Run: headless pygame with SDL's dummy video driver; simulated clock (each Clock.tick advances the game by its frame time, no real sleeping); random seed 0; keys injected as events and as key.get_pressed() state; no mouse input.
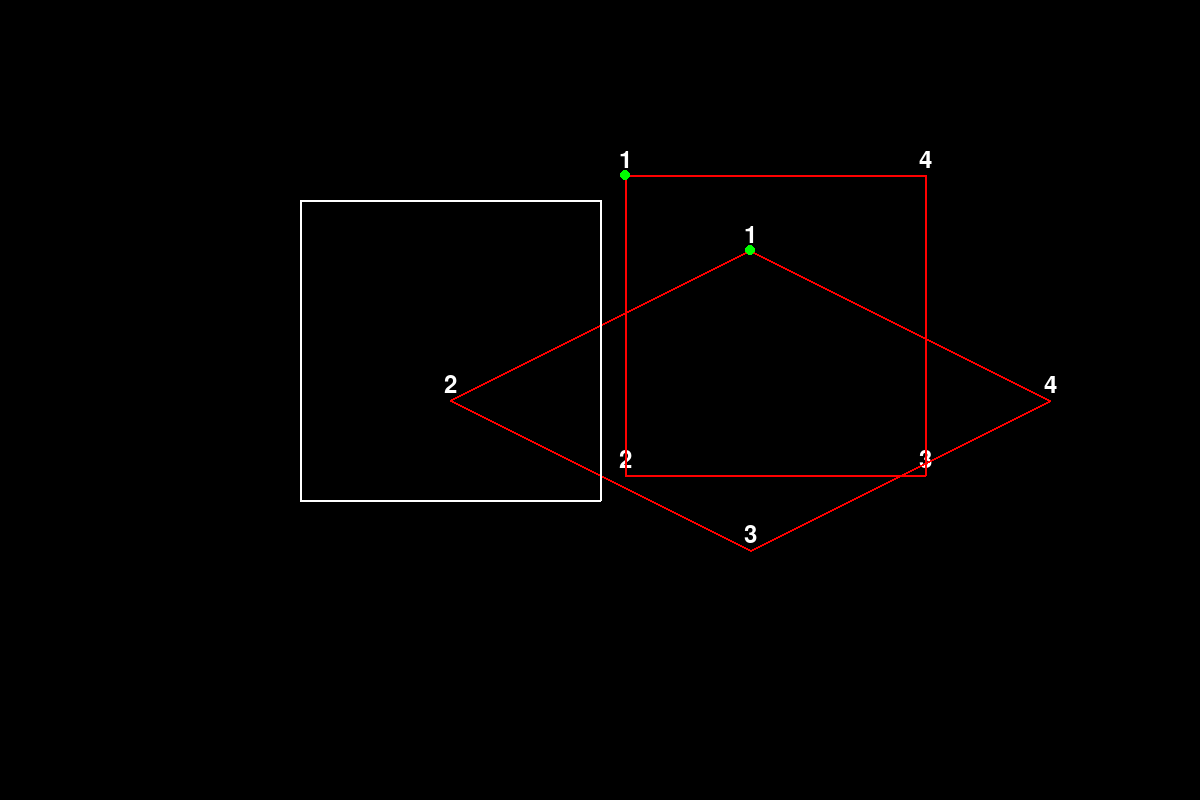
Frame 1 of 4 · flips 1–60 · no input
Frame 2 of 4 · flips 61–180 · tapped SPACE, RETURN · held RIGHT (→), D · screen unchanged from frame 1, image omitted
Frame 3 of 4 · flips 181–300 · held DOWN (↓), S · screen unchanged from frame 2, image omitted
Frame 4 of 4 · flips 301–420 · held LEFT (←), A, UP (↑), W · screen unchanged from frame 3, image omitted

The pygame program that drew these frames:

import pygame
import sys
import math

pygame.init()

SCREEN_WIDTH = 1200
SCREEN_HEIGHT = 800

# Create a Pygame window
screen = pygame.display.set_mode((SCREEN_WIDTH, SCREEN_HEIGHT))
pygame.display.set_caption("Unfilled Triangle Drawing")




x1 = 300
x2 = 600
y1 = 200
y2 = 500
desired = [(x1, y1), (x1, y2), (x2, y2), (x2, y1)]


clock = pygame.time.Clock()

angle = math.radians(-45)
sin_angle = math.sin(angle)
cos_angle = math.cos(angle)

# isometric_vertices = [(490, 285), (200, 430), (430, 545), (720, 400)]
isometric_vertices = [(750.0, 250.0), (450.0, 400.0), (750.0, 550.0), (1050.0, 400.0)]
isometric_point = (750.0, 250.0)

x = isometric_point[0]*math.sqrt(2)
y = isometric_point[1]*math.sqrt(2)
square_point = (x/2 * cos_angle - y * sin_angle, x/2 * sin_angle + y * cos_angle)
print(square_point)


square_vertices = []
for x, y in isometric_vertices:

    x = x*math.sqrt(2)
    y = y*math.sqrt(2)
    new_x = (x/2 * cos_angle - y * sin_angle)
    new_y = (x/2 * sin_angle + y * cos_angle)
    square_vertices.append((new_x, new_y))

square_vertices = [(x,  y + 300) for x, y in square_vertices]
square_point = (square_point[0],  square_point[1] + 300)
print(square_vertices)




font = pygame.font.Font(None, 36)

# Main game loop
running = True
while running:
    for event in pygame.event.get():
        if event.type == pygame.QUIT:
            running = False


    # Clear the screen
    screen.fill((0, 0, 0))  # Fill with black to clear the screen

    # Draw the unfilled triangle

    for i, (x, y) in enumerate(square_vertices, start=1):
        text_surface = font.render(str(i), True, (255, 255, 255))  # Render the vertex number
        text_rect = text_surface.get_rect(center=(x, y - 15))  # Position the number above the vertex
        screen.blit(text_surface, text_rect)

    for i, (x, y) in enumerate(isometric_vertices, start=1):
        text_surface = font.render(str(i), True, (255, 255, 255))  # Render the vertex number
        text_rect = text_surface.get_rect(center=(x, y - 15))  # Position the number above the vertex
        screen.blit(text_surface, text_rect)


    pygame.draw.polygon(screen, (255, 0, 0), isometric_vertices, 2)
    pygame.draw.polygon(screen, (255, 0, 0), square_vertices, 2)
    pygame.draw.polygon(screen, (255, 255, 255), desired, 2)
    pygame.draw.circle(screen, (0, 255, 0), isometric_point, 5)  # Red point at walker's position
    pygame.draw.circle(screen, (0, 255, 0), square_point, 5)  # Red point at walker's position

    # Update the display
    pygame.display.flip()

    clock.tick(60)

# Quit Pygame
pygame.quit()
sys.exit()
